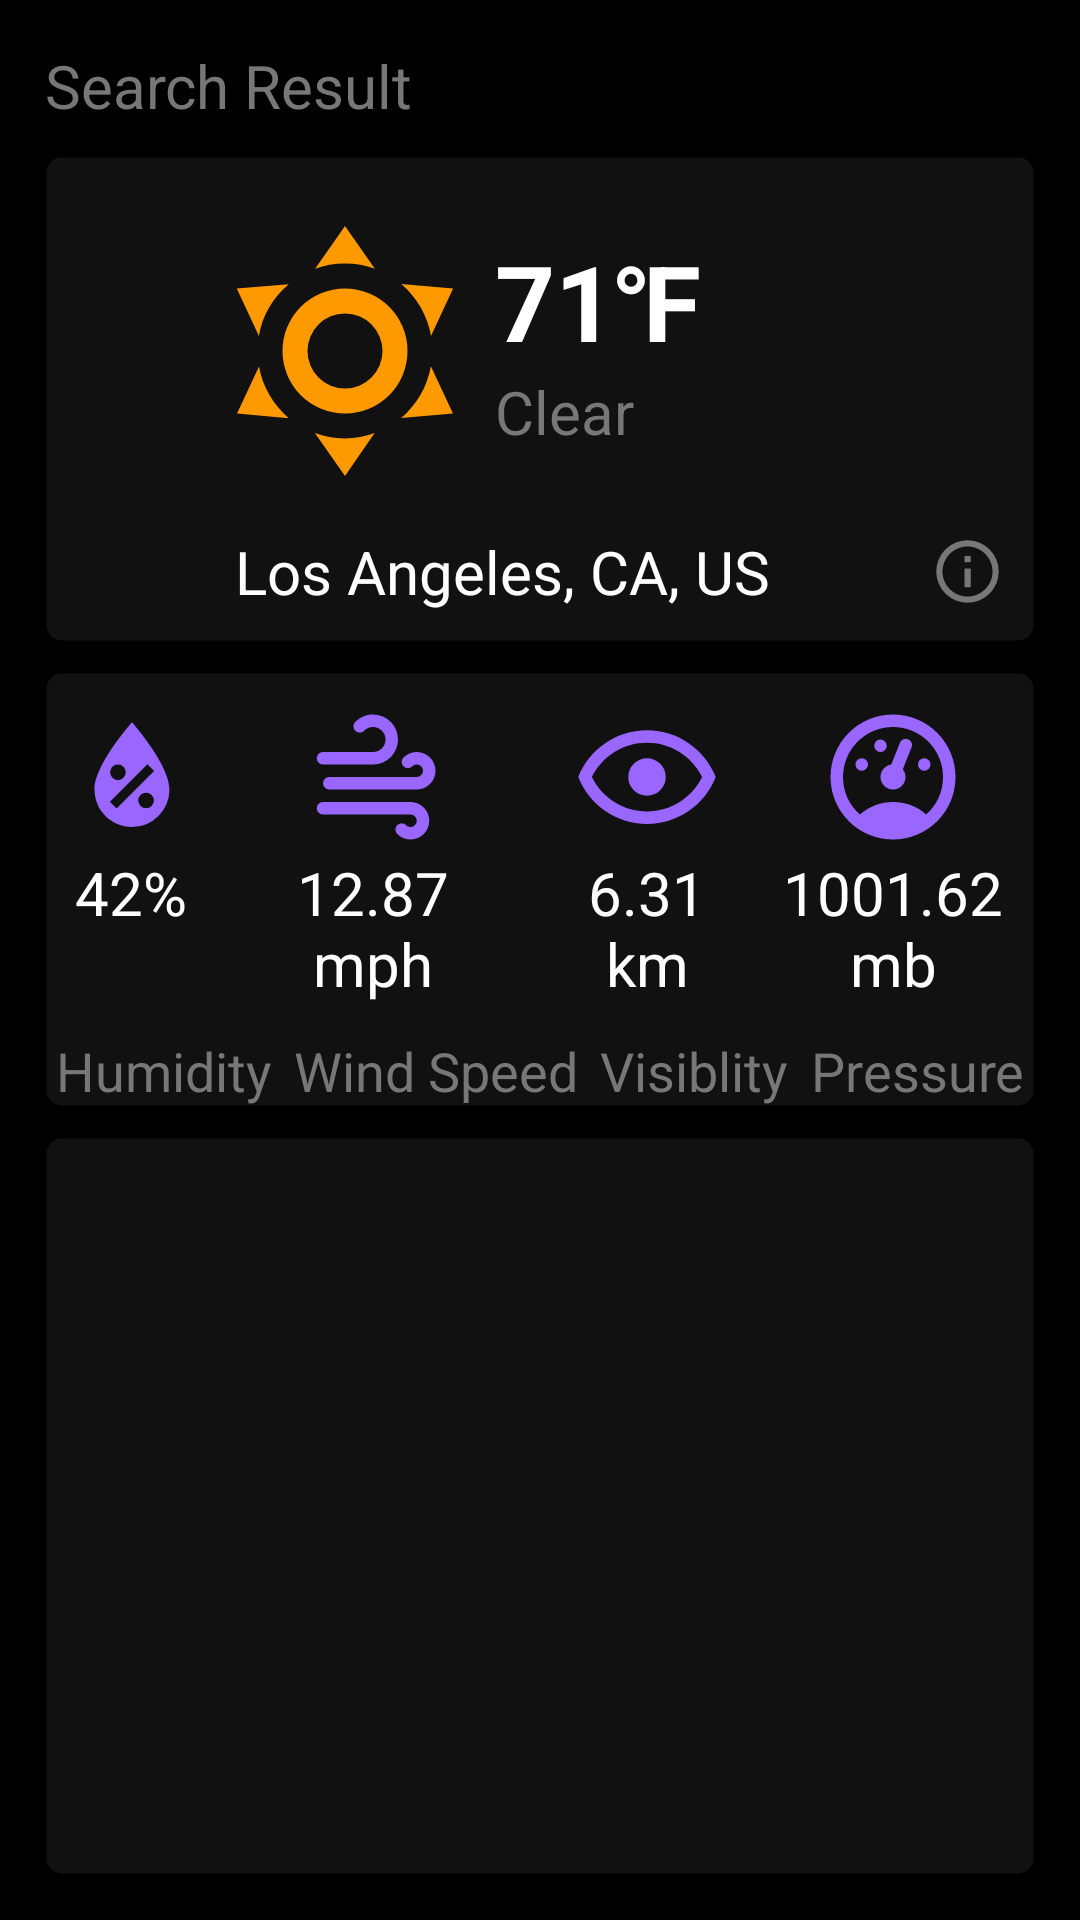

Layout XML and referenced resources for this Android screen:
<!-- AndroidManifest.xml: application theme AppTheme.Launcher -->
<!-- res/layout/activity_search.xml -->
<?xml version="1.0" encoding="utf-8"?>
<LinearLayout xmlns:android="http://schemas.android.com/apk/res/android"
    xmlns:tools="http://schemas.android.com/tools"
    android:layout_width="match_parent"
    android:layout_height="match_parent"
    xmlns:app="http://schemas.android.com/apk/res-auto"
    android:orientation="vertical"
    android:background="#000000"
    android:padding="15dp"
    tools:context=".SearchActivity">

    <LinearLayout
        android:id="@+id/search_card0"
        android:layout_width="match_parent"
        android:layout_height="wrap_content"
        android:orientation="horizontal">

        <TextView
            android:id="@+id/search_card0_tv1"
            android:layout_width="wrap_content"
            android:layout_height="wrap_content"
            android:text="Search Result"
            android:textColor="#777777"
            android:textSize="20sp"
            android:paddingBottom="10dp">
        </TextView>
    </LinearLayout>

    <RelativeLayout
        android:id="@+id/search_card1"
        android:layout_width="match_parent"
        android:layout_height="wrap_content"
        android:background="@drawable/rectangle_circle"
        android:layout_marginBottom="10dp">


        <TextView
            android:id="@+id/search_card1_tv1"
            android:layout_width="wrap_content"
            android:layout_height="wrap_content"
            android:drawableRight="@drawable/weather_sunny_big"
            android:layout_marginTop="15dp"
            android:drawablePadding="50dp">
        </TextView>

        <TextView
            android:id="@+id/search_card1_tv2"
            android:layout_width="match_parent"
            android:layout_height="wrap_content"
            android:text="71℉"
            android:textSize="35sp"
            android:textColor="#FFFFFF"
            android:textStyle="bold"
            android:paddingTop="25dp"
            android:layout_toRightOf="@id/search_card1_tv1">
        </TextView>

        <TextView
            android:id="@+id/search_card1_tv3"
            android:layout_width="match_parent"
            android:layout_height="wrap_content"
            android:layout_below="@id/search_card1_tv2"
            android:layout_toRightOf="@id/search_card1_tv1"
            android:text="Clear"
            android:textColor="#777777"
            android:textSize="20sp"
            android:paddingBottom="15dp">
        </TextView>

        <TextView
            android:id="@+id/search_card1_tv4"
            android:layout_width="match_parent"
            android:layout_height="wrap_content"
            android:layout_below="@id/search_card1_tv1"
            android:text="Los Angeles, CA, US"
            android:drawableRight="@drawable/information_outline"
            android:textColor="#FFFFFF"
            android:textSize="20sp"
            android:padding="10dp"
            android:gravity="center">
        </TextView>

    </RelativeLayout>

    <RelativeLayout
        android:id="@+id/search_card2"
        android:layout_width="match_parent"
        android:layout_height="wrap_content"
        android:background="@drawable/rectangle_circle"
        android:layout_marginBottom="10dp">

        <LinearLayout
            android:id="@+id/search_card2_1"
            android:layout_width="match_parent"
            android:layout_height="wrap_content"
            android:orientation="horizontal">

            <TextView
                android:id="@+id/search_card2_tv1"
                android:layout_width="wrap_content"
                android:layout_height="wrap_content"
                android:text="42%"
                android:textSize="20sp"
                android:textColor="#FFFFFF"
                android:gravity="center"
                android:drawableTop="@drawable/water_percent"
                android:padding="10dp"
                android:layout_weight="1">
            </TextView>

            <TextView
                android:id="@+id/search_card2_tv2"
                android:layout_width="wrap_content"
                android:layout_height="wrap_content"
                android:text="12.87 mph"
                android:textSize="20sp"
                android:textColor="#FFFFFF"
                android:gravity="center"
                android:drawableTop="@drawable/weather_windy"
                android:padding="10dp"
                android:layout_weight="1">
            </TextView>

            <TextView
                android:id="@+id/search_card2_tv3"
                android:layout_width="wrap_content"
                android:layout_height="wrap_content"
                android:text="6.31 km"
                android:textSize="20sp"
                android:textColor="#FFFFFF"
                android:gravity="center"
                android:drawableTop="@drawable/eye_outline"
                android:paddingTop="10dp"
                android:paddingBottom="10dp"
                android:paddingLeft="10dp"
                android:paddingRight="5dp"
                android:layout_weight="1">
            </TextView>

            <TextView
                android:id="@+id/search_card2_tv4"
                android:layout_width="wrap_content"
                android:layout_height="wrap_content"
                android:text="1001.62 mb"
                android:textSize="20sp"
                android:textColor="#FFFFFF"
                android:gravity="center"
                android:drawableTop="@drawable/gauge"
                android:paddingTop="10dp"
                android:paddingBottom="10dp"
                android:layout_weight="1">
            </TextView>
        </LinearLayout>

        <LinearLayout
            android:id="@+id/search_card2_2"
            android:layout_width="match_parent"
            android:layout_height="wrap_content"
            android:orientation="horizontal"
            android:layout_below="@id/search_card2_1">
            <TextView
                android:id="@+id/card2_tv5"
                android:layout_width="wrap_content"
                android:layout_height="wrap_content"
                android:text="Humidity"
                android:textSize="18sp"
                android:textColor="#777777"
                android:gravity="center"
                android:layout_weight="1">
            </TextView>

            <TextView
                android:id="@+id/search_card2_tv6"
                android:layout_width="wrap_content"
                android:layout_height="wrap_content"
                android:text="Wind Speed"
                android:textSize="18sp"
                android:textColor="#777777"
                android:gravity="center"
                android:layout_weight="1">
            </TextView>

            <TextView
                android:id="@+id/search_card2_tv7"
                android:layout_width="wrap_content"
                android:layout_height="wrap_content"
                android:text="Visiblity"
                android:textSize="18sp"
                android:textColor="#777777"
                android:gravity="center"
                android:layout_weight="1">
            </TextView>

            <TextView
                android:id="@+id/search_card2_tv8"
                android:layout_width="wrap_content"
                android:layout_height="wrap_content"
                android:text="Pressure"
                android:textSize="18sp"
                android:textColor="#777777"
                android:gravity="center"
                android:layout_weight="1">
            </TextView>

        </LinearLayout>

    </RelativeLayout>

    <RelativeLayout
        android:id="@+id/search_card3"
        android:layout_width="match_parent"
        android:layout_height="wrap_content"
        android:background="@drawable/rectangle_circle">

        <ListView
            android:id="@+id/search_card3_lv"
            android:layout_width="match_parent"
            android:layout_height="wrap_content"
            android:divider="#333333"
            android:dividerHeight="2dp">
        </ListView>

        <com.google.android.material.floatingactionbutton.FloatingActionButton
            android:id="@+id/search_fab"
            android:layout_width="wrap_content"
            android:layout_height="wrap_content"
            android:layout_gravity="end|bottom"
            android:layout_marginLeft="310dp"
            android:layout_marginTop="260dp"
            android:src="@drawable/map_marker_plus"
            android:backgroundTint="@color/colorPurple"
            app:fabSize="auto">
        </com.google.android.material.floatingactionbutton.FloatingActionButton>

    </RelativeLayout>


</LinearLayout>
<!-- resources referenced by this layout -->
<resources>
  <color name="colorPurple">#9966FF</color>
  <!-- drawable eye_outline (drawable) -->
  <vector xmlns:android="http://schemas.android.com/apk/res/android"
      android:height="50dp"
      android:width="50dp"
      android:viewportWidth="24"
      android:viewportHeight="24">
      <path android:fillColor="#9966FF" android:pathData="M12,9A3,3 0 0,1 15,12A3,3 0 0,1 12,15A3,3 0 0,1 9,12A3,3 0 0,1 12,9M12,4.5C17,4.5 21.27,7.61 23,12C21.27,16.39 17,19.5 12,19.5C7,19.5 2.73,16.39 1,12C2.73,7.61 7,4.5 12,4.5M3.18,12C4.83,15.36 8.24,17.5 12,17.5C15.76,17.5 19.17,15.36 20.82,12C19.17,8.64 15.76,6.5 12,6.5C8.24,6.5 4.83,8.64 3.18,12Z" />
  </vector>
  <!-- drawable information_outline (drawable) -->
  <vector xmlns:android="http://schemas.android.com/apk/res/android"
      android:height="25dp"
      android:width="25dp"
      android:viewportWidth="24"
      android:viewportHeight="24">
      <path android:fillColor="#777777" android:pathData="M11,9H13V7H11M12,20C7.59,20 4,16.41 4,12C4,7.59 7.59,4 12,4C16.41,4 20,7.59 20,12C20,16.41 16.41,20 12,20M12,2A10,10 0 0,0 2,12A10,10 0 0,0 12,22A10,10 0 0,0 22,12A10,10 0 0,0 12,2M11,17H13V11H11V17Z" />
  </vector>
  <!-- drawable map_marker_plus (drawable) -->
  <vector xmlns:android="http://schemas.android.com/apk/res/android"
      android:height="50dp"
      android:width="50dp"
      android:viewportWidth="24"
      android:viewportHeight="24">
      <path android:fillColor="#000000" android:pathData="M9,11.5A2.5,2.5 0 0,0 11.5,9A2.5,2.5 0 0,0 9,6.5A2.5,2.5 0 0,0 6.5,9A2.5,2.5 0 0,0 9,11.5M9,2C12.86,2 16,5.13 16,9C16,14.25 9,22 9,22C9,22 2,14.25 2,9A7,7 0 0,1 9,2M15,17H18V14H20V17H23V19H20V22H18V19H15V17Z" />
  </vector>
  <!-- drawable rectangle_circle (drawable) -->
  <shape xmlns:android="http://schemas.android.com/apk/res/android"
      android:shape="rectangle">
  
      <solid android:color="#111111" />
  
      <stroke
          android:width="1dp"
          android:color="#05050505"
          />
  
      <corners
          android:radius="5dp"
          />
  
  </shape>
  <!-- drawable water_percent (drawable) -->
  <vector xmlns:android="http://schemas.android.com/apk/res/android"
      android:height="50dp"
      android:width="50dp"
      android:viewportWidth="24"
      android:viewportHeight="24">
      <path android:fillColor="#9966FF" android:pathData="M12,3.25C12,3.25 6,10 6,14C6,17.32 8.69,20 12,20A6,6 0 0,0 18,14C18,10 12,3.25 12,3.25M14.47,9.97L15.53,11.03L9.53,17.03L8.47,15.97M9.75,10A1.25,1.25 0 0,1 11,11.25A1.25,1.25 0 0,1 9.75,12.5A1.25,1.25 0 0,1 8.5,11.25A1.25,1.25 0 0,1 9.75,10M14.25,14.5A1.25,1.25 0 0,1 15.5,15.75A1.25,1.25 0 0,1 14.25,17A1.25,1.25 0 0,1 13,15.75A1.25,1.25 0 0,1 14.25,14.5Z" />
  </vector>
  <style name="AppTheme.Launcher">
          <item name="android:windowBackground">@drawable/launch_screen</item>
      </style>
  <!-- drawable launch_screen (drawable) -->
  <?xml version="1.0" encoding="utf-8"?>
  <layer-list xmlns:android="http://schemas.android.com/apk/res/android" android:opacity="opaque">
  
      
      <item android:drawable="@color/colorPrimaryDark"/>
  
      
      <item>
  
          <bitmap
              android:src="@drawable/product_logo_144dp"
              android:gravity="center">
          </bitmap>
  
      </item>
  
      <item>
          <bitmap
              android:src="@drawable/darksky"
              android:gravity="bottom">
          </bitmap>
      </item>
  
  </layer-list>
  <color name="colorPrimaryDark">#000000</color>
</resources>
